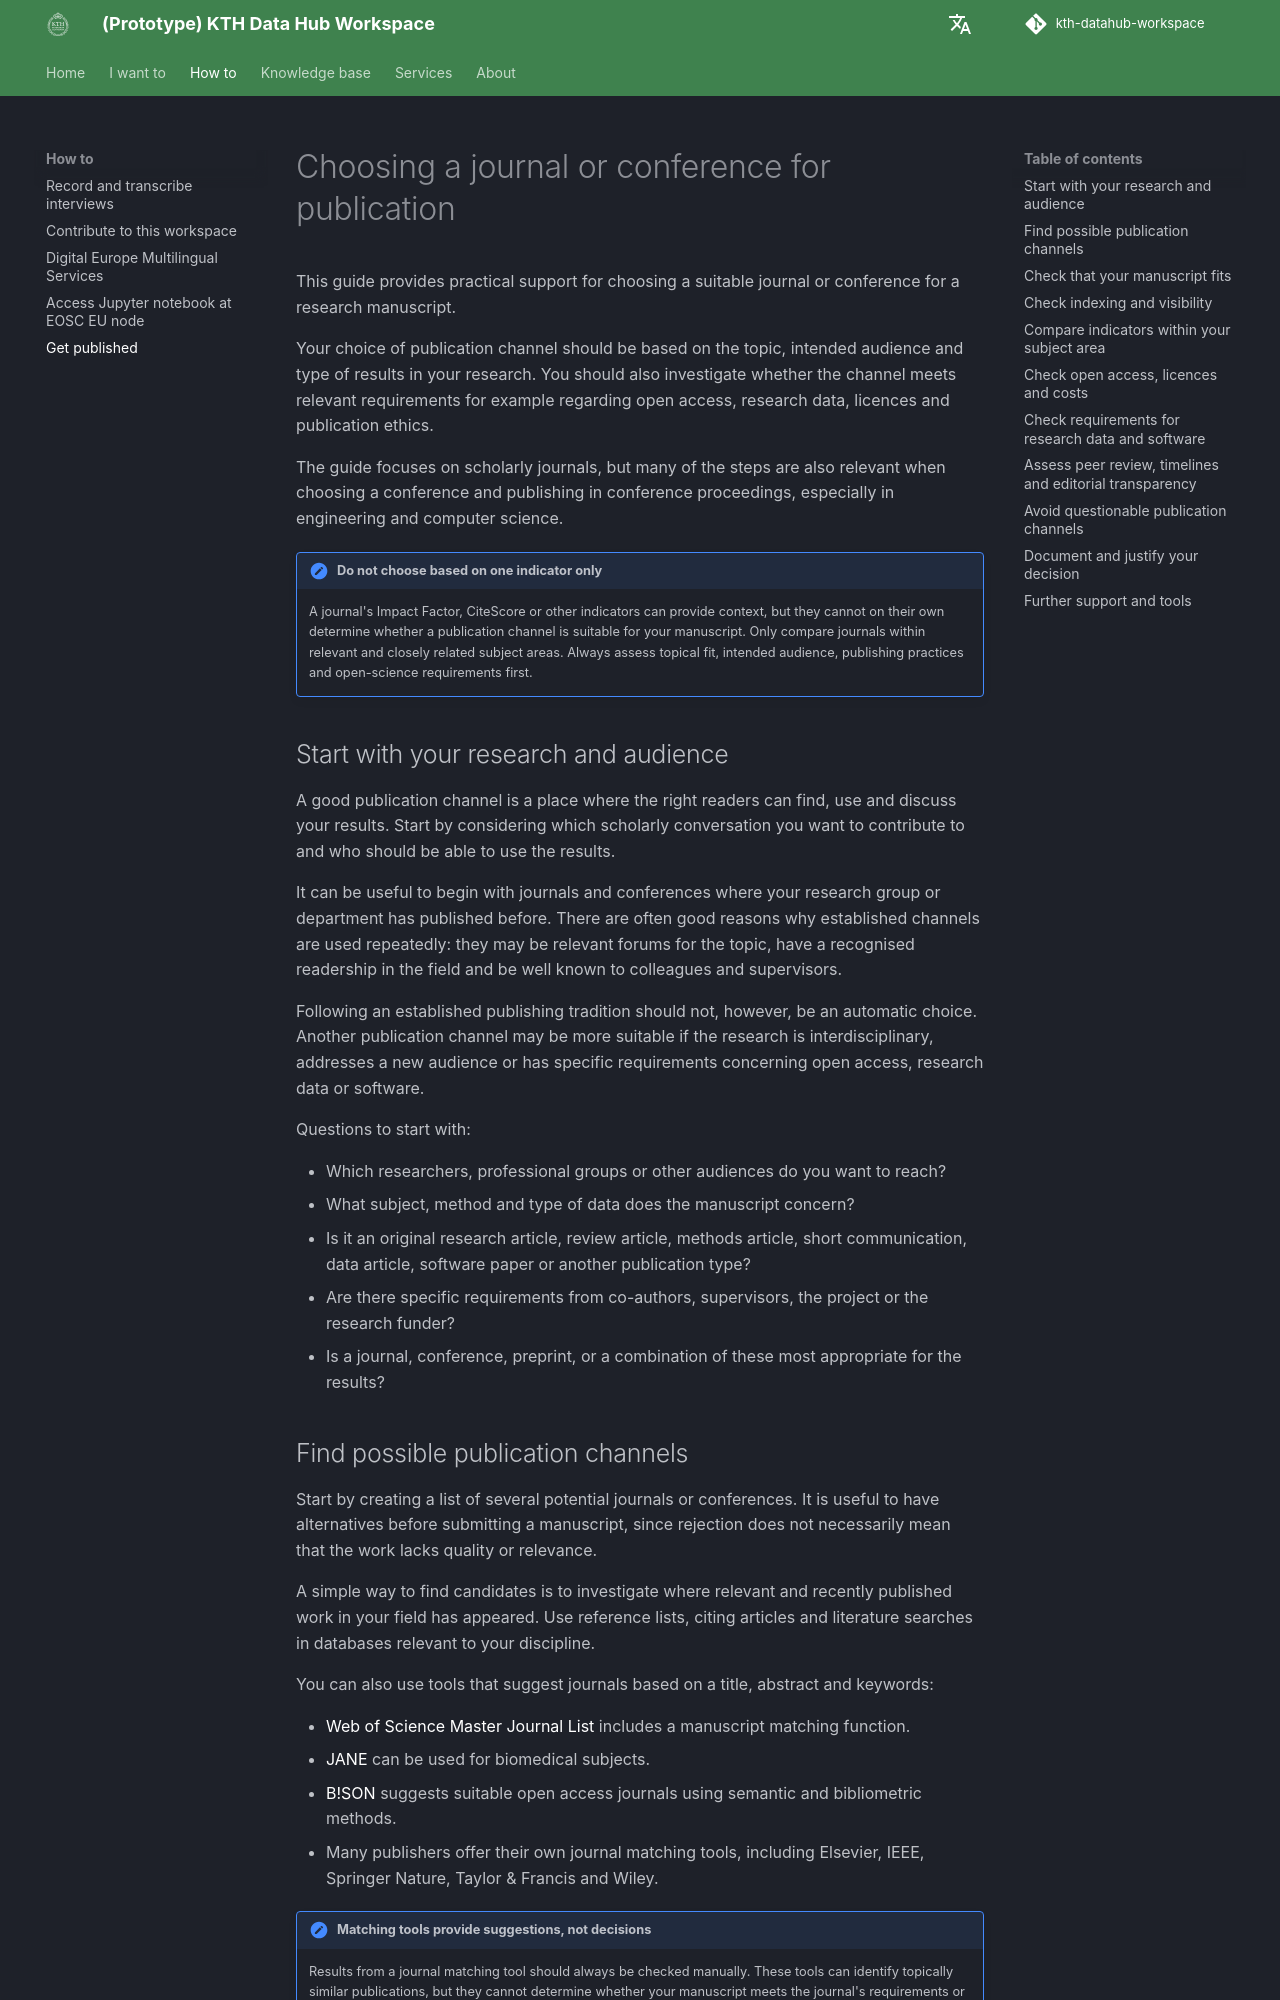

repository: KTH-Library/kth-datahub-workspace · page: how_to_guides/choosing-publication-channel/index.html · generator: mkdocs

# Choosing a journal or conference for publication

This guide provides practical support for choosing a suitable journal or conference
for a research manuscript.

Your choice of publication channel should be based on the topic, intended audience
and type of results in your research. You should also investigate whether the
channel meets relevant requirements for example regarding open access, research
data, licences and publication ethics.

The guide focuses on scholarly journals, but many of the steps are also relevant
when choosing a conference and publishing in conference proceedings, especially
in engineering and computer science.

!!! note "Do not choose based on one indicator only"
    A journal's Impact Factor, CiteScore or other indicators can provide context,
    but they cannot on their own determine whether a publication channel is
    suitable for your manuscript. Only compare journals within relevant and
    closely related subject areas. Always assess topical fit, intended audience,
    publishing practices and open-science requirements first.


## Start with your research and audience

A good publication channel is a place where the right readers can find, use and
discuss your results. Start by considering which scholarly conversation you want
to contribute to and who should be able to use the results.

It can be useful to begin with journals and conferences where your research group
or department has published before. There are often good reasons why established
channels are used repeatedly: they may be relevant forums for the topic, have a
recognised readership in the field and be well known to colleagues and
supervisors.

Following an established publishing tradition should not, however, be an
automatic choice. Another publication channel may be more suitable if the
research is interdisciplinary, addresses a new audience or has specific
requirements concerning open access, research data or software.

Questions to start with:

- Which researchers, professional groups or other audiences do you want to reach?
- What subject, method and type of data does the manuscript concern?
- Is it an original research article, review article, methods article, short
  communication, data article, software paper or another publication type?
- Are there specific requirements from co-authors, supervisors, the project or
  the research funder?
- Is a journal, conference, preprint, or a combination of these most appropriate
  for the results?


## Find possible publication channels

Start by creating a list of several potential journals or conferences. It is
useful to have alternatives before submitting a manuscript, since rejection does
not necessarily mean that the work lacks quality or relevance.

A simple way to find candidates is to investigate where relevant and recently
published work in your field has appeared. Use reference lists, citing articles
and literature searches in databases relevant to your discipline.

You can also use tools that suggest journals based on a title, abstract and
keywords:

- [Web of Science Master Journal List](https://mjl.clarivate.com/home)
  includes a manuscript matching function.
- [JANE](https://jane.biosemantics.org/) can be used for biomedical subjects.
- [B!SON](https://service.tib.eu/bison/) suggests suitable open access journals
  using semantic and bibliometric methods.
- Many publishers offer their own journal matching tools, including Elsevier,
  IEEE, Springer Nature, Taylor & Francis and Wiley.

!!! note "Matching tools provide suggestions, not decisions"
    Results from a journal matching tool should always be checked manually.
    These tools can identify topically similar publications, but they cannot
    determine whether your manuscript meets the journal's requirements or fits
    its actual readership.
